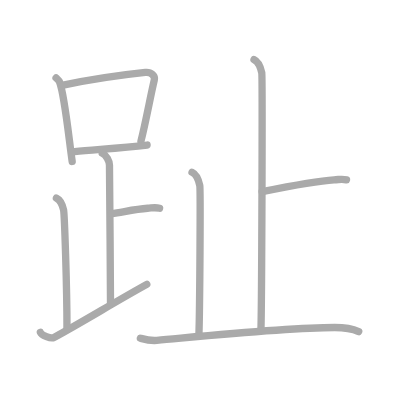
t = 0.00 s
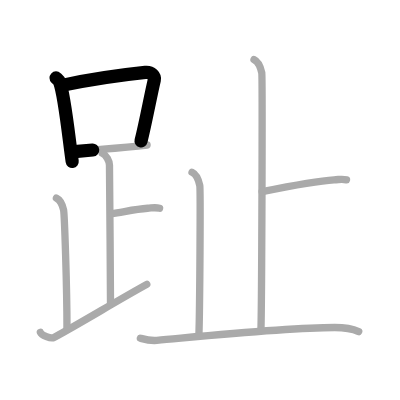
t = 2.25 s
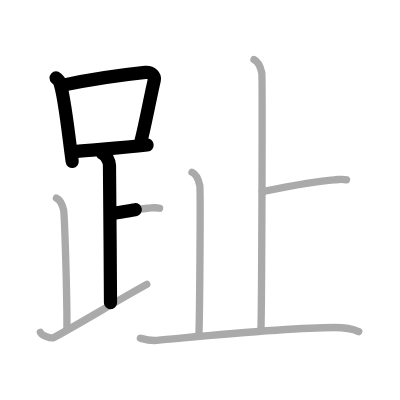
t = 4.50 s
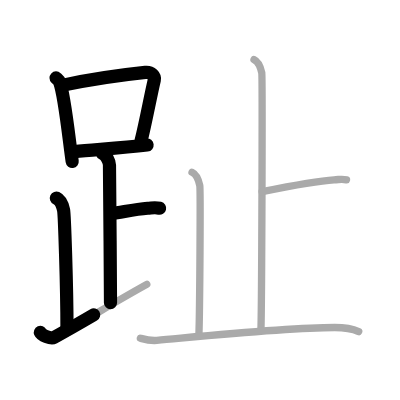
t = 6.50 s
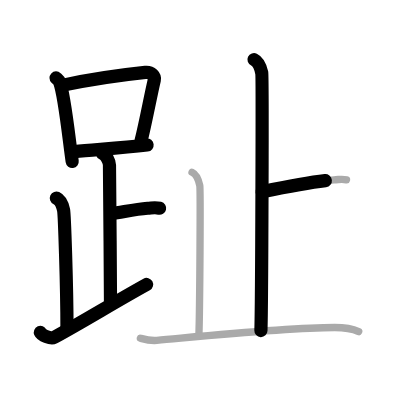
t = 8.75 s
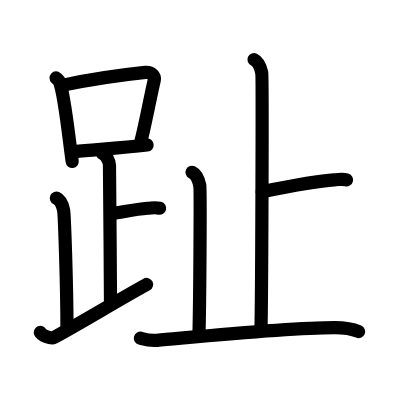
t = 11.00 s

The animated SVG that drew these frames (rendered in a browser with its animation timeline set to each time). Animation: 11 SMIL elements (animate=11); one cycle of 11.00 s.

<?xml version="1.0" standalone="no"?>
<!DOCTYPE svg PUBLIC "-//W3C//DTD SVG 1.1//EN"   "http://www.w3.org/Graphics/SVG/1.1/DTD/svg11.dtd">
<svg width="400px" height="400px"  version="1.1" xmlns="http://www.w3.org/2000/svg">
  <defs>
    <marker id="Triangle" viewBox="0 0 10 10" refX="0" refY="5" markerUnits="strokeWidth" markerWidth="3" style="stroke-opacity:0%;fill:#aaaaaa;" markerHeight="2" orient="auto">
      <path d="M 0 0 L 10 5 L 0 10 z" />
    </marker>
    
    <marker id="Arrow" viewBox="0 0 10 10" refX="5" refY="5" markerUnits="strokeWidth" markerWidth="1.8" style="stroke-opacity:0%;fill:#770000;" markerHeight="2" orient="auto">
      <path d="M 0 4 L 6 4 L 4 1 L 10 5 L 4 9 L 6 6 L 0 6 z" />
        <circle cx="5" cy="5" r="5" />
      </marker>
    
    <marker id="TriangleRed" viewBox="0 0 10 10" refX="0" refY="5" markerUnits="strokeWidth" markerWidth="3" style="stroke-opacity:0%;fill:#CC0000;" markerHeight="2" orient="auto">
      <path d="M 0 0 L 10 5 L 0 10 z" />
    </marker>
    
    <marker id="ArrowRed" viewBox="0 0 10 10" refX="5" refY="5" markerUnits="strokeWidth" markerWidth="1.8" style="stroke-opacity:0%;fill:#CC0000;" markerHeight="2" orient="auto">
      <path d="M 0 4 L 6 4 L 4 1 L 10 5 L 4 9 L 6 6 L 0 6 z" />
        <circle cx="5" cy="5" r="5" />
      </marker>
    
  </defs>
  
  <path style="fill:#ffffff; fill-opacity:100%; fill-rule:evenodd; stroke-width:0;" d="M 0 0 L 400px 0 L 400px 400px L 0 400px L 0 0" />

  <g transform="scale(3.6697247706422 3.6697247706422)">
<path style="fill:none; fill-opacity:0%; fill-rule:evenodd; stroke:#aaaaaa; stroke-opacity:100%; stroke-width: 1.5pt; stroke-linejoin:round; stroke-linecap:round;" d="M15.28 21.24c0.39 0.37 0.79 0.67 0.97 1.13c1.36 3.62 2.49 15.12 3.42 21.63"></path>
<path style="fill:none; fill-opacity:0%; fill-rule:evenodd; stroke:#aaaaaa; stroke-opacity:100%; stroke-width: 1.5pt; stroke-linejoin:round; stroke-linecap:round;" d="M17.22 23.19c9.28-1.94 17.79-2.98 22.38-3.46c1.68-0.17 2.69 1.03 2.45 2.05c-1.11 4.71-2.28 11.32-3.64 16.7"></path>
<path style="fill:none; fill-opacity:0%; fill-rule:evenodd; stroke:#aaaaaa; stroke-opacity:100%; stroke-width: 1.5pt; stroke-linejoin:round; stroke-linecap:round;" d="M20.34 41.32c5.4-0.54 12.34-0.97 19.74-1.8"></path>
<path style="fill:none; fill-opacity:0%; fill-rule:evenodd; stroke:#aaaaaa; stroke-opacity:100%; stroke-width: 1.5pt; stroke-linejoin:round; stroke-linecap:round;" d="M27.87 41.74c1.09 0.5 1.96 2.23 1.96 3.25c0 5.51 0.28 27.51 0.28 37.5"></path>
<path style="fill:none; fill-opacity:0%; fill-rule:evenodd; stroke:#aaaaaa; stroke-opacity:100%; stroke-width: 1.5pt; stroke-linejoin:round; stroke-linecap:round;" d="M30.38 58.24c3.37-0.49 6.37-1.24 9.85-1.5c1.74-0.13 2.18-0.25 3.26 0"></path>
<path style="fill:none; fill-opacity:0%; fill-rule:evenodd; stroke:#aaaaaa; stroke-opacity:100%; stroke-width: 1.5pt; stroke-linejoin:round; stroke-linecap:round;" d="M15.37 53.99c1.09 0.5 1.74 2.25 1.96 3.25c0.22 1 0.92 20.51 0.92 32.26"></path>
<path style="fill:none; fill-opacity:0%; fill-rule:evenodd; stroke:#aaaaaa; stroke-opacity:100%; stroke-width: 1.5pt; stroke-linejoin:round; stroke-linecap:round;" d="M11 90.57c0.34 0.8 2.87 1.85 3.7 1.4C22.91 87.5 30.94 82.5 40 77.49"></path>
<path style="fill:none; fill-opacity:0%; fill-rule:evenodd; stroke:#aaaaaa; stroke-opacity:100%; stroke-width: 1.5pt; stroke-linejoin:round; stroke-linecap:round;" d="M69.22 16.25c1.17 0.55 1.87 2.49 2.11 3.6c0.23 1.11 0 63.31-0.23 70.24"></path>
<path style="fill:none; fill-opacity:0%; fill-rule:evenodd; stroke:#aaaaaa; stroke-opacity:100%; stroke-width: 1.5pt; stroke-linejoin:round; stroke-linecap:round;" d="M71.43 52.23c5.5-1.11 14.92-2.94 19.6-3.22c1.81-0.11 2.26-0.28 3.39 0"></path>
<path style="fill:none; fill-opacity:0%; fill-rule:evenodd; stroke:#aaaaaa; stroke-opacity:100%; stroke-width: 1.5pt; stroke-linejoin:round; stroke-linecap:round;" d="M52.33 46.95c1.17 0.55 1.87 2.49 2.11 3.6c0.23 1.11 0 33.6-0.23 40.53"></path>
<path style="fill:none; fill-opacity:0%; fill-rule:evenodd; stroke:#aaaaaa; stroke-opacity:100%; stroke-width: 1.5pt; stroke-linejoin:round; stroke-linecap:round;" d="M38.25 92.17c0.71 0.19 2.61 0.75 4.49 0.58c12.43-1.12 35.49-3.5 48.44-3.5c1.89 0 4.72 0.28 6.57 1.11"></path>

<path style="fill:none; fill-opacity:0%; fill-rule:evenodd; stroke:#000000; stroke-opacity:100%; stroke-width: 2.7pt; stroke-linejoin:round; stroke-linecap:round;" d="M15.28 21.24c0.39 0.37 0.79 0.67 0.97 1.13c1.36 3.62 2.49 15.12 3.42 21.63" pathLength="100" stroke-dashoffset="100" stroke-dasharray="100 105"><animate id="dashAnim1" attributeName="stroke-dashoffset" from="100" to="0" dur="1s" calcMode="linear" fill="freeze"/></path>
<path style="fill:none; fill-opacity:0%; fill-rule:evenodd; stroke:#000000; stroke-opacity:100%; stroke-width: 2.7pt; stroke-linejoin:round; stroke-linecap:round;" d="M17.22 23.19c9.28-1.94 17.79-2.98 22.38-3.46c1.68-0.17 2.69 1.03 2.45 2.05c-1.11 4.71-2.28 11.32-3.64 16.7" pathLength="100" stroke-dashoffset="100" stroke-dasharray="100 105"><animate id="dashAnim2" attributeName="stroke-dashoffset" from="100" to="0" dur="1s" calcMode="linear" begin="dashAnim1.end" fill="freeze"/></path>
<path style="fill:none; fill-opacity:0%; fill-rule:evenodd; stroke:#000000; stroke-opacity:100%; stroke-width: 2.7pt; stroke-linejoin:round; stroke-linecap:round;" d="M20.34 41.32c5.4-0.54 12.34-0.97 19.74-1.8" pathLength="100" stroke-dashoffset="100" stroke-dasharray="100 105"><animate id="dashAnim3" attributeName="stroke-dashoffset" from="100" to="0" dur="1s" calcMode="linear" begin="dashAnim2.end" fill="freeze"/></path>
<path style="fill:none; fill-opacity:0%; fill-rule:evenodd; stroke:#000000; stroke-opacity:100%; stroke-width: 2.7pt; stroke-linejoin:round; stroke-linecap:round;" d="M27.87 41.74c1.09 0.5 1.96 2.23 1.96 3.25c0 5.51 0.28 27.51 0.28 37.5" pathLength="100" stroke-dashoffset="100" stroke-dasharray="100 105"><animate id="dashAnim4" attributeName="stroke-dashoffset" from="100" to="0" dur="1s" calcMode="linear" begin="dashAnim3.end" fill="freeze"/></path>
<path style="fill:none; fill-opacity:0%; fill-rule:evenodd; stroke:#000000; stroke-opacity:100%; stroke-width: 2.7pt; stroke-linejoin:round; stroke-linecap:round;" d="M30.38 58.24c3.37-0.49 6.37-1.24 9.85-1.5c1.74-0.13 2.18-0.25 3.26 0" pathLength="100" stroke-dashoffset="100" stroke-dasharray="100 105"><animate id="dashAnim5" attributeName="stroke-dashoffset" from="100" to="0" dur="1s" calcMode="linear" begin="dashAnim4.end" fill="freeze"/></path>
<path style="fill:none; fill-opacity:0%; fill-rule:evenodd; stroke:#000000; stroke-opacity:100%; stroke-width: 2.7pt; stroke-linejoin:round; stroke-linecap:round;" d="M15.37 53.99c1.09 0.5 1.74 2.25 1.96 3.25c0.22 1 0.92 20.51 0.92 32.26" pathLength="100" stroke-dashoffset="100" stroke-dasharray="100 105"><animate id="dashAnim6" attributeName="stroke-dashoffset" from="100" to="0" dur="1s" calcMode="linear" begin="dashAnim5.end" fill="freeze"/></path>
<path style="fill:none; fill-opacity:0%; fill-rule:evenodd; stroke:#000000; stroke-opacity:100%; stroke-width: 2.7pt; stroke-linejoin:round; stroke-linecap:round;" d="M11 90.57c0.34 0.8 2.87 1.85 3.7 1.4C22.91 87.5 30.94 82.5 40 77.49" pathLength="100" stroke-dashoffset="100" stroke-dasharray="100 105"><animate id="dashAnim7" attributeName="stroke-dashoffset" from="100" to="0" dur="1s" calcMode="linear" begin="dashAnim6.end" fill="freeze"/></path>
<path style="fill:none; fill-opacity:0%; fill-rule:evenodd; stroke:#000000; stroke-opacity:100%; stroke-width: 2.7pt; stroke-linejoin:round; stroke-linecap:round;" d="M69.22 16.25c1.17 0.55 1.87 2.49 2.11 3.6c0.23 1.11 0 63.31-0.23 70.24" pathLength="100" stroke-dashoffset="100" stroke-dasharray="100 105"><animate id="dashAnim8" attributeName="stroke-dashoffset" from="100" to="0" dur="1s" calcMode="linear" begin="dashAnim7.end" fill="freeze"/></path>
<path style="fill:none; fill-opacity:0%; fill-rule:evenodd; stroke:#000000; stroke-opacity:100%; stroke-width: 2.7pt; stroke-linejoin:round; stroke-linecap:round;" d="M71.43 52.23c5.5-1.11 14.92-2.94 19.6-3.22c1.81-0.11 2.26-0.28 3.39 0" pathLength="100" stroke-dashoffset="100" stroke-dasharray="100 105"><animate id="dashAnim9" attributeName="stroke-dashoffset" from="100" to="0" dur="1s" calcMode="linear" begin="dashAnim8.end" fill="freeze"/></path>
<path style="fill:none; fill-opacity:0%; fill-rule:evenodd; stroke:#000000; stroke-opacity:100%; stroke-width: 2.7pt; stroke-linejoin:round; stroke-linecap:round;" d="M52.33 46.95c1.17 0.55 1.87 2.49 2.11 3.6c0.23 1.11 0 33.6-0.23 40.53" pathLength="100" stroke-dashoffset="100" stroke-dasharray="100 105"><animate id="dashAnim10" attributeName="stroke-dashoffset" from="100" to="0" dur="1s" calcMode="linear" begin="dashAnim9.end" fill="freeze"/></path>
<path style="fill:none; fill-opacity:0%; fill-rule:evenodd; stroke:#000000; stroke-opacity:100%; stroke-width: 2.7pt; stroke-linejoin:round; stroke-linecap:round;" d="M38.25 92.17c0.71 0.19 2.61 0.75 4.49 0.58c12.43-1.12 35.49-3.5 48.44-3.5c1.89 0 4.72 0.28 6.57 1.11" pathLength="100" stroke-dashoffset="100" stroke-dasharray="100 105"><animate id="dashAnim11" attributeName="stroke-dashoffset" from="100" to="0" dur="1s" calcMode="linear" begin="dashAnim10.end" fill="freeze"/></path>

</g>

</svg>  
          
